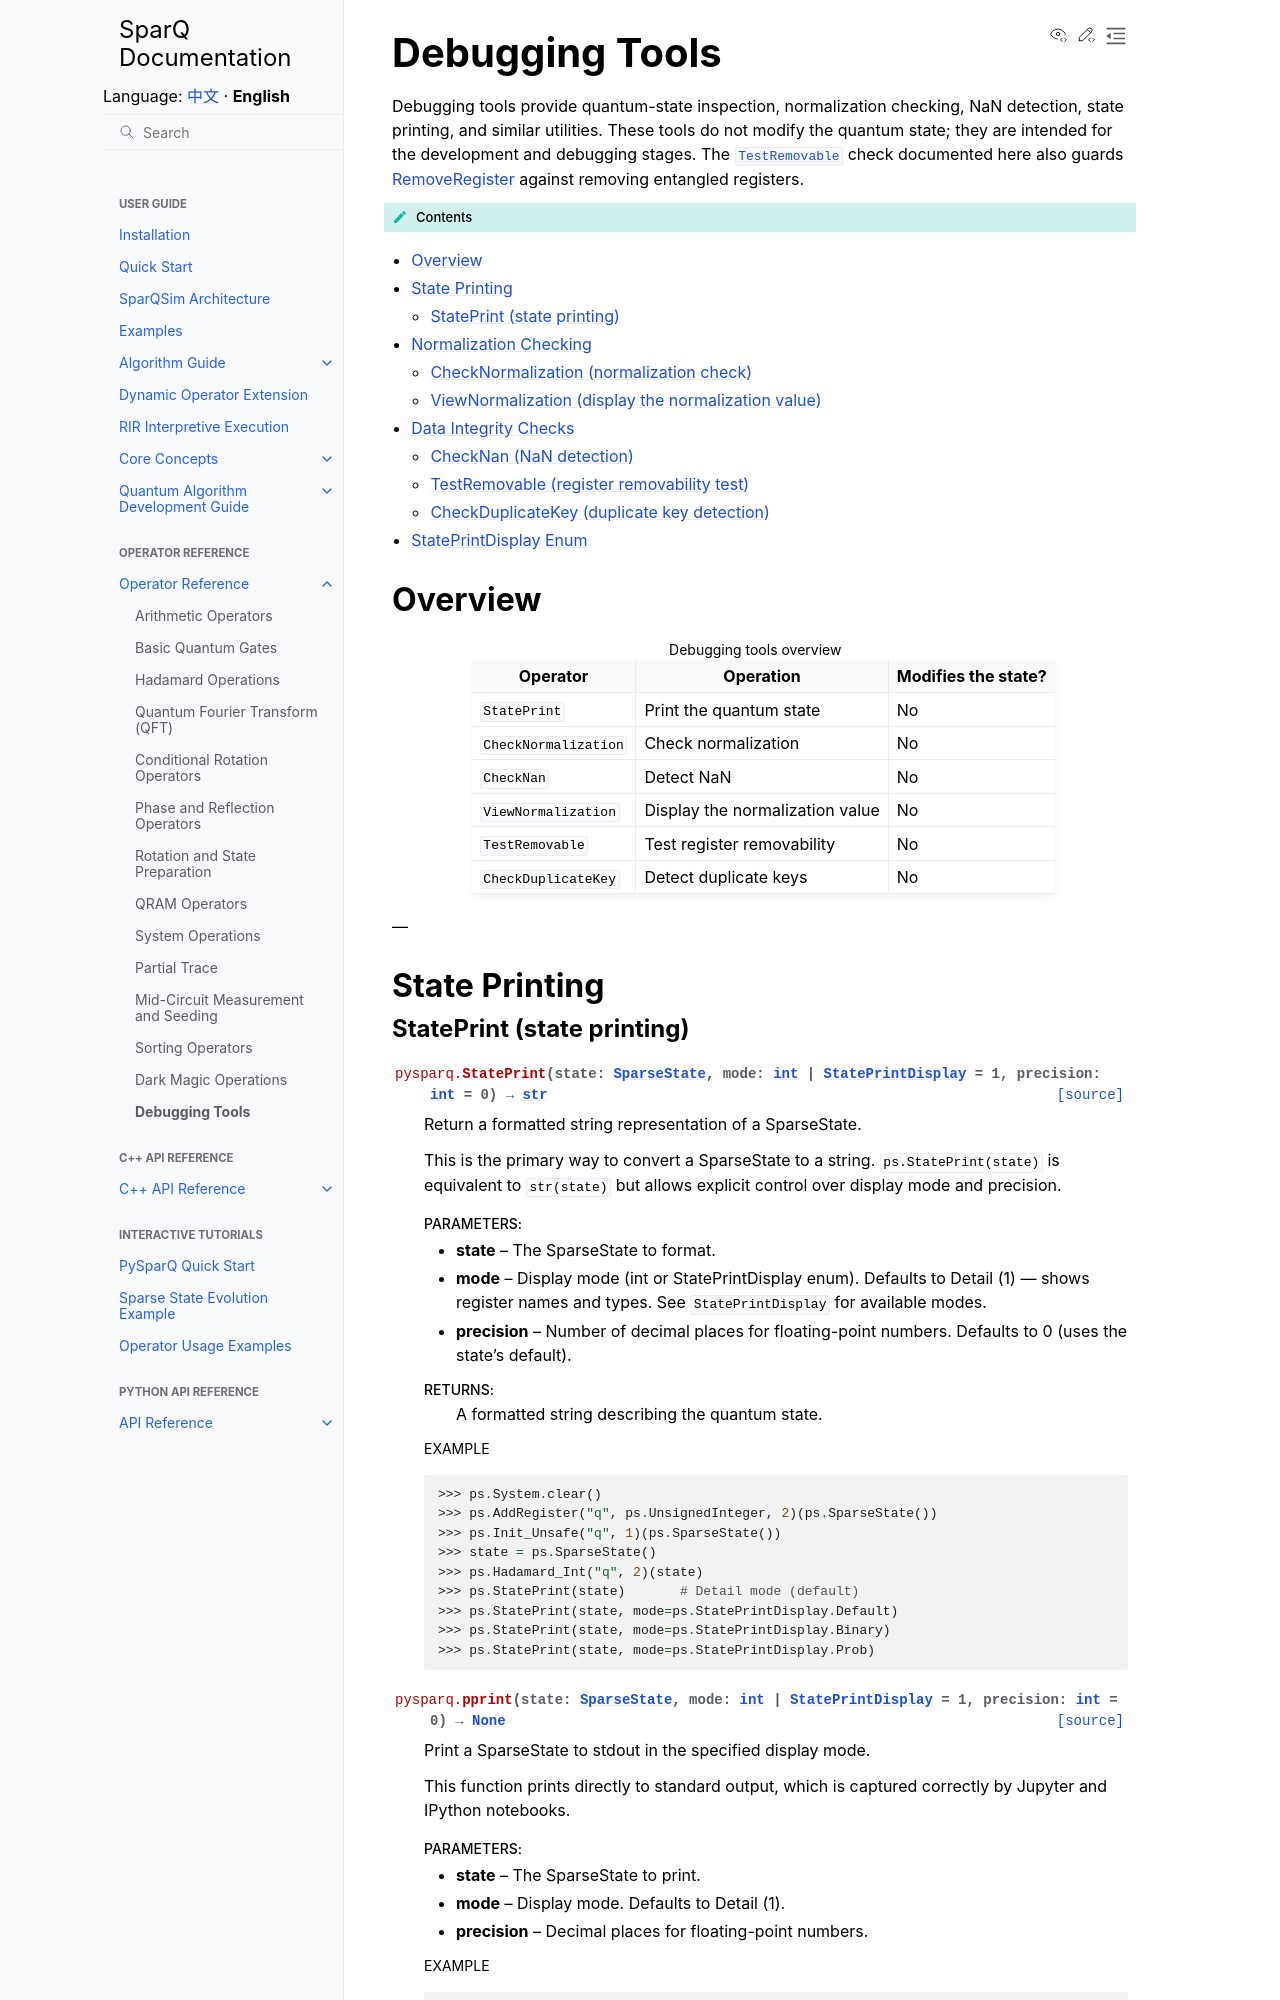

repository: IAI-USTC-Quantum/SparQSim · page: en/operators/debug.html · generator: sphinx

Debugging Tools
===============

Debugging tools provide quantum-state inspection, normalization checking, NaN detection, state printing, and similar utilities. These tools do not modify the quantum state; they are intended for the development and debugging stages. The :class:`TestRemovable <pysparq.TestRemovable>` check documented here also guards :doc:`RemoveRegister </guide/core_concepts/register_management>` against removing entangled registers.

.. contents:: Contents
   :local:
   :class: this-will-duplicate-information-and-it-is-still-useful-here

Overview
--------

.. list-table:: Debugging tools overview
   :header-rows: 1

   * - Operator
     - Operation
     - Modifies the state?
   * - ``StatePrint``
     - Print the quantum state
     - No
   * - ``CheckNormalization``
     - Check normalization
     - No
   * - ``CheckNan``
     - Detect NaN
     - No
   * - ``ViewNormalization``
     - Display the normalization value
     - No
   * - ``TestRemovable``
     - Test register removability
     - No
   * - ``CheckDuplicateKey``
     - Detect duplicate keys
     - No

---

State Printing
--------------
